Run: headless pygame with SDL's dummy video driver; simulated clock (each Clock.tick advances the game by its frame time, no real sleeping); random seed 0; keys injected as events and as key.get_pressed() state; no mouse input; restart key C tapped at the start of phases 3 and 4.
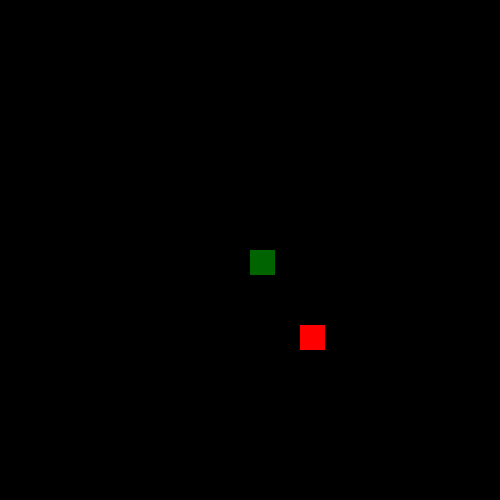
Frame 1 of 4 · flips 1–60 · no input
Frame 2 of 4 · flips 61–180 · tapped SPACE, RETURN · held RIGHT (→), D · screen unchanged from frame 1, image omitted
Frame 3 of 4 · flips 181–300 · tapped C · held DOWN (↓), S · screen unchanged from frame 2, image omitted
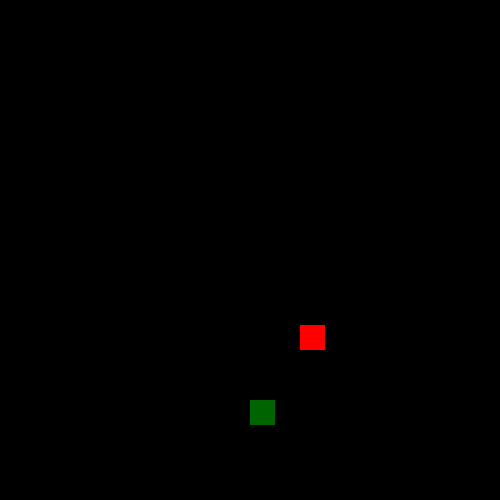
Frame 4 of 4 · flips 301–420 · tapped C · held LEFT (←), A, UP (↑), W

The pygame program that drew these frames:

import pygame
import random

pygame.init()

display_width = 500
display_height = 500
snake_size = 25
FPS = 17

black = (0, 0, 0)
dark_green = (0, 100, 0)
green = (0, 255, 0)
red = (255, 0, 0)


game_display = pygame.display.set_mode((display_width, display_height))
pygame.display.set_caption("Snake")
font = pygame.font.SysFont(None, 25)


def message_to_screen(msg, color):
    screen_text = font.render(msg, True, color)
    game_display.blit(screen_text, [int(display_height / 2), int(display_width / 2)])


def snake(lead_x, lead_y):
    pygame.draw.rect(game_display, dark_green, [lead_x, lead_y, snake_size, snake_size])


def food(rand_x, rand_y):
    pygame.draw.rect(game_display, red, [rand_x, rand_y, snake_size, snake_size])


clock = pygame.time.Clock()


def game_loop():
    game_exit = False
    game_over = False

    rand_x = random.randrange(0, display_width - snake_size, snake_size)
    rand_y = random.randrange(0, display_height - snake_size, snake_size)

    lead_x = int(display_width / 2)
    lead_y = int(display_height / 2)

    lead_new_x = 0
    lead_new_y = 0
    while not game_exit:

        while game_over:
            game_display.fill(black)
            message_to_screen("game over, press C to play again or Q to quit", red)
            pygame.display.update()

            for event in pygame.event.get():
                if event.type == pygame.KEYDOWN:
                    if event.key == pygame.K_q:
                        game_exit = True
                        game_over = False
                    if event.key == pygame.K_c:
                        game_loop()
        for event in pygame.event.get():
            if event.type == pygame.QUIT:
                game_exit = True
            elif event.type == pygame.KEYDOWN:
                if event.key == pygame.K_LEFT:
                    lead_new_y = 0
                    lead_new_x = - snake_size
                elif event.key == pygame.K_RIGHT:
                    lead_new_y = 0
                    lead_new_x = + snake_size
                elif event.key == pygame.K_DOWN:
                    lead_new_x = 0
                    lead_new_y = + snake_size
                elif event.key == pygame.K_UP:
                    lead_new_x = 0
                    lead_new_y = - snake_size
        if lead_x >= display_width:
            lead_x = 0
        elif lead_x < 0:
            lead_x = display_width
        elif lead_y >= display_height:
            lead_y = 0
        elif lead_y < 0:
            lead_y = display_height

        lead_y += lead_new_y
        lead_x += lead_new_x

        game_display.fill(black)

        food(rand_x, rand_y)
        snake(lead_x, lead_y)

        pygame.display.update()

        if lead_x == rand_x and lead_y == rand_y:
            print("nom")

        clock.tick(FPS)

    pygame.quit()
    quit()


game_loop()
